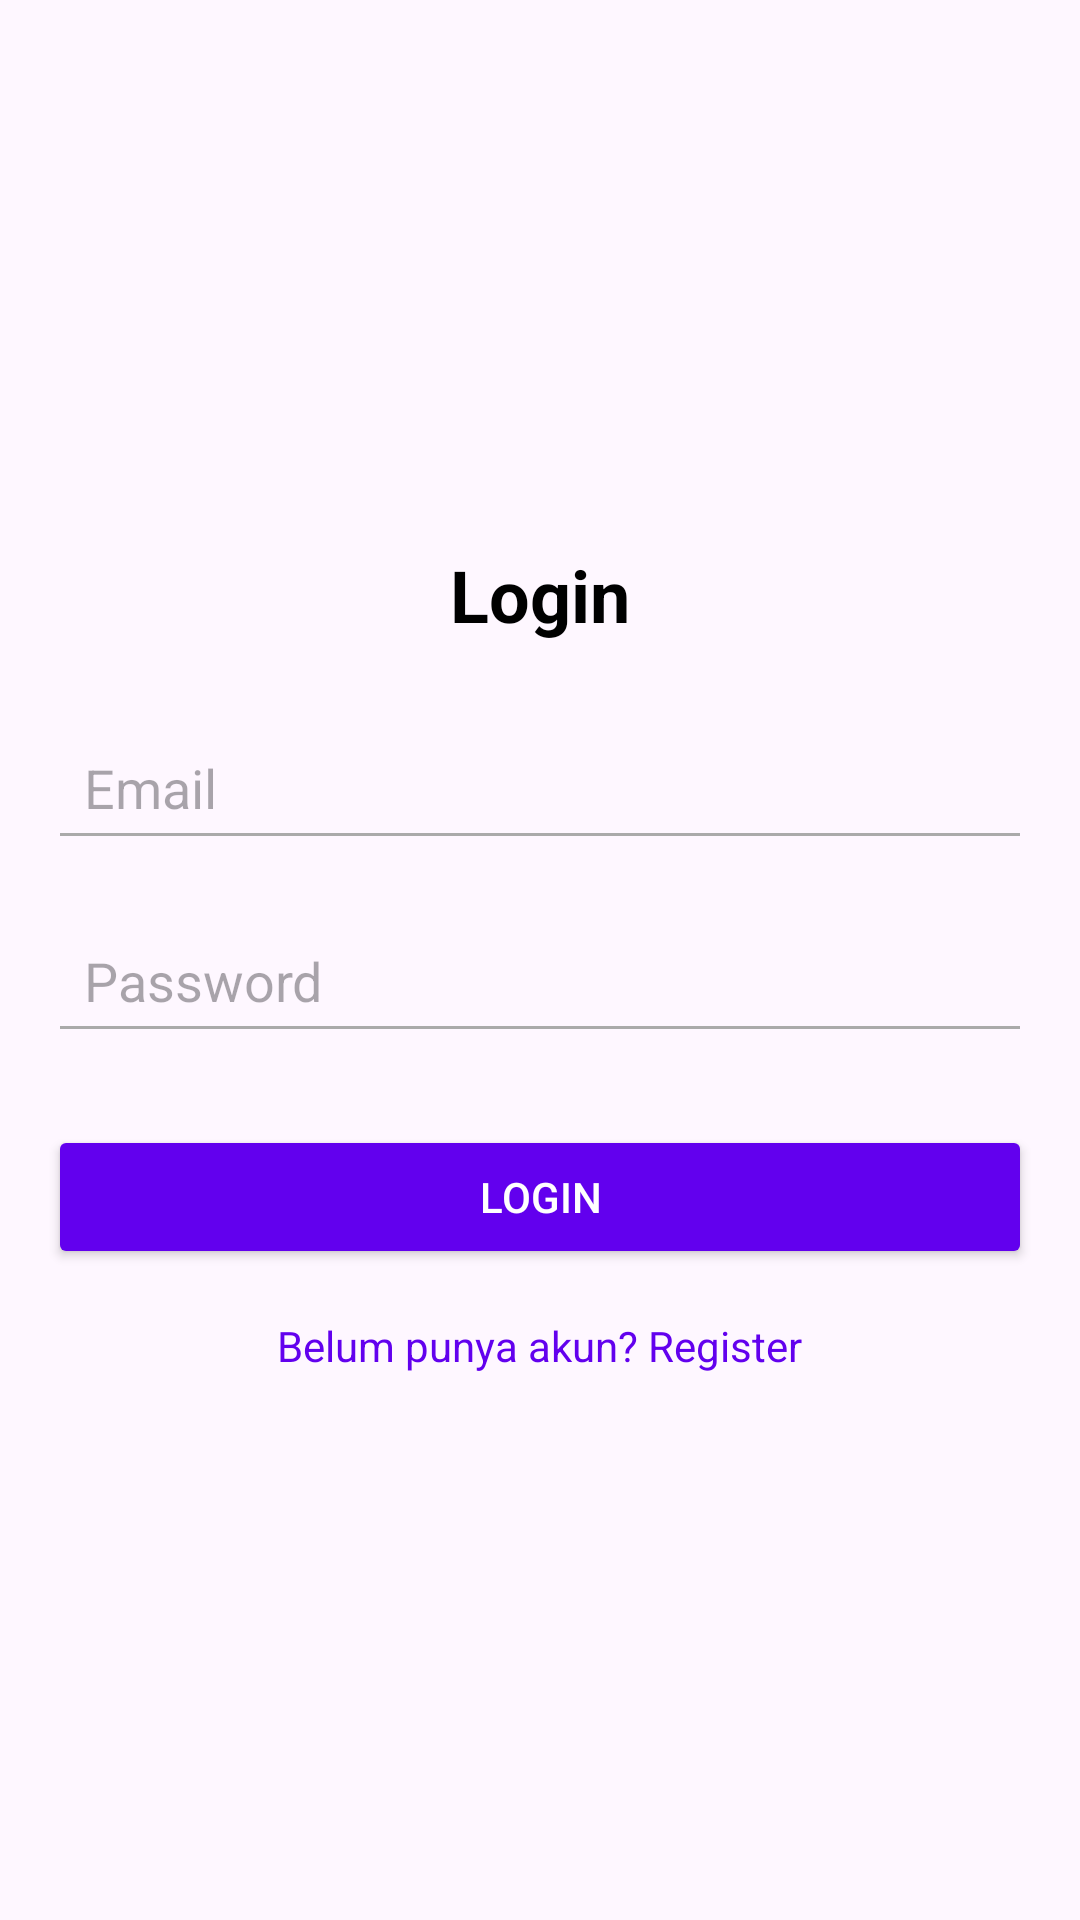

Layout XML and referenced resources for this Android screen:
<!-- AndroidManifest.xml: application theme Theme.GacorNews -->
<!-- res/layout/activity_login.xml -->
<LinearLayout xmlns:android="http://schemas.android.com/apk/res/android"
    android:layout_width="match_parent"
    android:layout_height="match_parent"
    android:orientation="vertical"
    android:padding="16dp"
    android:gravity="center"
    android:background="@color/background">

    
    <TextView
        android:layout_width="wrap_content"
        android:layout_height="wrap_content"
        android:text="Login"
        android:textSize="24sp"
        android:textStyle="bold"
        android:textColor="@android:color/black"
        android:layout_marginBottom="24dp" />

    
    <EditText
        android:id="@+id/emailEditText"
        android:layout_width="match_parent"
        android:layout_height="wrap_content"
        android:hint="Email"
        android:inputType="textEmailAddress"
        android:padding="12dp"
        android:backgroundTint="@android:color/darker_gray"
        android:layout_marginBottom="16dp" />

    
    <EditText
        android:id="@+id/passwordEditText"
        android:layout_width="match_parent"
        android:layout_height="wrap_content"
        android:hint="Password"
        android:inputType="textPassword"
        android:padding="12dp"
        android:backgroundTint="@android:color/darker_gray"
        android:layout_marginBottom="24dp" />

    
    <Button
        android:id="@+id/loginButton"
        android:layout_width="match_parent"
        android:layout_height="wrap_content"
        android:text="Login"
        android:backgroundTint="@color/colorPrimary"
        android:textColor="@android:color/white"
        android:layout_marginBottom="16dp" />

    
    <TextView
        android:id="@+id/registerTextView"
        android:layout_width="wrap_content"
        android:layout_height="wrap_content"
        android:text="Belum punya akun? Register"
        android:textColor="@color/colorPrimary"
        android:textSize="14sp" />
</LinearLayout>
<!-- resources referenced by this layout -->
<resources>
  <style name="Theme.GacorNews" parent="Base.Theme.GacorNews" />
  <style name="Base.Theme.GacorNews" parent="Theme.Material3.DayNight.NoActionBar">
          
          
      </style>
  <!-- not gathered from this repository: default colours our renderer supplied (Android Studio template values) -->
  <color name="colorPrimary">#FF6200EE</color>
</resources>
